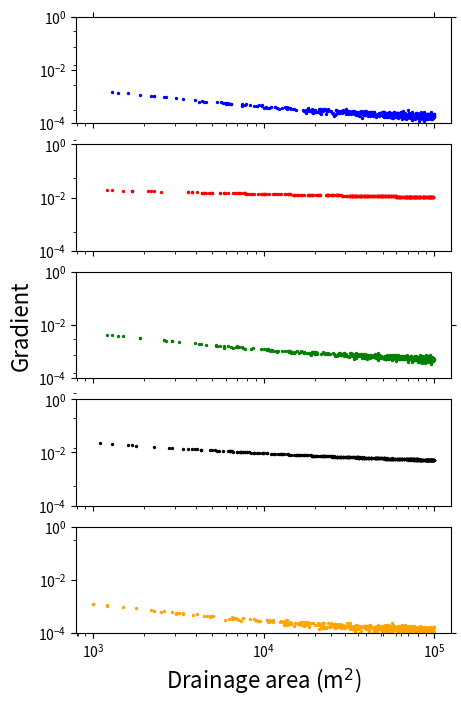

Here is the Python script that generated this plot: (Note: this script raises an exception after producing the figure.)
# create some fake slope area plots to illustrate the clustering

import numpy as np
from matplotlib import pyplot as plt
from scipy.cluster.hierarchy import linkage
from scipy.cluster.hierarchy import fcluster
import pandas as pd
import math


def slope_from_drainage_area(areas, ks, theta):
    noise_level = ks/10000
    slopes = [ks*math.pow(x, -theta) for x in areas]
    mean = np.mean(slopes)
    # add some random noise
    noise = np.random.normal(mean, noise_level, size = len(areas))
    #print noise
    slopes=slopes+noise
    #ks * math.pow(areas, theta)
    return slopes

nr_of_profiles = 5
fig, ax = plt.subplots(nrows=nr_of_profiles,ncols=1,sharex=True,sharey=True, figsize =(5,8))
fig.add_subplot(111, frameon=False)
# hide tick and tick label of the big axes
plt.tick_params(labelcolor='none', top='off', bottom='off', left='off', right='off')
colors = ['b', 'r', 'g', 'k', 'orange']

areas = np.linspace(1000,100000,1000)
theta = np.random.uniform(low=0.2, high=0.8, size=5)
ks_values = np.random.uniform(low=0.01, high=1, size=5)

for i,ks in enumerate(ks_values):
    rand_areas = np.random.choice(areas,size=500)
    slopes = slope_from_drainage_area(rand_areas, ks, theta[i])
    ax[i].scatter(rand_areas,slopes, c=colors[i],s=2)
    ax[i].set_xscale('log')
    ax[i].set_yscale('log')
    ax[i].set_ylim(0.0001,1)
    #plt.scatter(rand_areas,slopes)

# set axis labels
plt.xlabel('Drainage area (m$^2$)', fontsize=16)
plt.ylabel('Gradient', fontsize=16)
plt.ylim(0.001,0.1)
plt.xscale('log')
plt.yscale('log')
plt.subplots_adjust(left=0.15)
#plt.show()
plt.savefig('/home/<user>/Bitbucket/hrt_workshop/figures/synthetic_sa_plots.png', dpi=300)
plt.clf()
